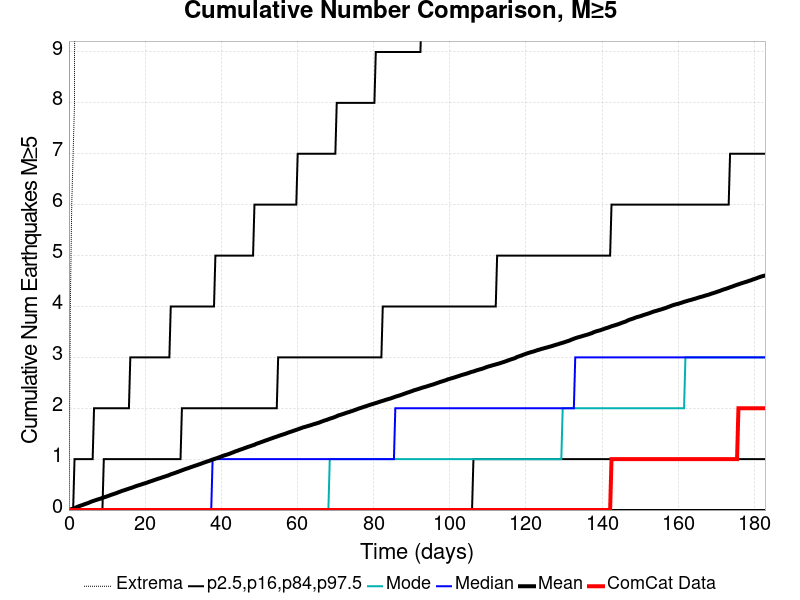

The file beside this chart, header and first rows:
Time (days), ComCat Data, Simulation Mean, Simulation Median, Simulation Mode, Simulation Minimum, Simulation Maximum, 2.5 %-ile, 16 %-ile, 84 %-ile, 97.5 %-ile
0.0, 0.0, 0.0, 0.0, 0.0, 0.0, 0.0, 0.0, 0.0, 0.0, 0.0
0.3663, 0.0, 0.0103, 0.0, 0.0, 0.0, 4.0, 0.0, 0.0, 0.0, 0.0
0.7327, 0.0, 0.0199, 0.0, 0.0, 0.0, 6.0, 0.0, 0.0, 0.0, 0.0
1.099, 0.0, 0.0284, 0.0, 0.0, 0.0, 7.0, 0.0, 0.0, 0.0, 0.0
1.465, 0.0, 0.0368, 0.0, 0.0, 0.0, 8.0, 0.0, 0.0, 0.0, 1.0
1.832, 0.0, 0.05, 0.0, 0.0, 0.0, 39.0, 0.0, 0.0, 0.0, 1.0
2.198, 0.0, 0.0632, 0.0, 0.0, 0.0, 47.0, 0.0, 0.0, 0.0, 1.0
2.564, 0.0, 0.0741, 0.0, 0.0, 0.0, 50.0, 0.0, 0.0, 0.0, 1.0
2.931, 0.0, 0.0826, 0.0, 0.0, 0.0, 53.0, 0.0, 0.0, 0.0, 1.0
3.297, 0.0, 0.0935, 0.0, 0.0, 0.0, 56.0, 0.0, 0.0, 0.0, 1.0
3.663, 0.0, 0.1012, 0.0, 0.0, 0.0, 58.0, 0.0, 0.0, 0.0, 1.0
4.03, 0.0, 0.1132, 0.0, 0.0, 0.0, 58.0, 0.0, 0.0, 0.0, 1.0
4.396, 0.0, 0.1223, 0.0, 0.0, 0.0, 60.0, 0.0, 0.0, 0.0, 1.0
4.762, 0.0, 0.1317, 0.0, 0.0, 0.0, 63.0, 0.0, 0.0, 0.0, 1.0
5.129, 0.0, 0.1412, 0.0, 0.0, 0.0, 65.0, 0.0, 0.0, 0.0, 1.0
5.495, 0.0, 0.1537, 0.0, 0.0, 0.0, 67.0, 0.0, 0.0, 0.0, 1.0
5.861, 0.0, 0.165, 0.0, 0.0, 0.0, 68.0, 0.0, 0.0, 0.0, 1.0
6.228, 0.0, 0.175, 0.0, 0.0, 0.0, 70.0, 0.0, 0.0, 0.0, 1.0
6.594, 0.0, 0.1836, 0.0, 0.0, 0.0, 71.0, 0.0, 0.0, 0.0, 2.0
6.96, 0.0, 0.1941, 0.0, 0.0, 0.0, 71.0, 0.0, 0.0, 0.0, 2.0
7.327, 0.0, 0.2021, 0.0, 0.0, 0.0, 71.0, 0.0, 0.0, 0.0, 2.0
7.693, 0.0, 0.2111, 0.0, 0.0, 0.0, 73.0, 0.0, 0.0, 0.0, 2.0
8.059, 0.0, 0.2192, 0.0, 0.0, 0.0, 73.0, 0.0, 0.0, 0.0, 2.0
8.426, 0.0, 0.2284, 0.0, 0.0, 0.0, 74.0, 0.0, 0.0, 0.0, 2.0
8.792, 0.0, 0.2392, 0.0, 0.0, 0.0, 74.0, 0.0, 0.0, 0.0, 2.0
9.158, 0.0, 0.2482, 0.0, 0.0, 0.0, 74.0, 0.0, 0.0, 1.0, 2.0
9.525, 0.0, 0.2573, 0.0, 0.0, 0.0, 74.0, 0.0, 0.0, 1.0, 2.0
9.891, 0.0, 0.266, 0.0, 0.0, 0.0, 74.0, 0.0, 0.0, 1.0, 2.0
10.26, 0.0, 0.2761, 0.0, 0.0, 0.0, 74.0, 0.0, 0.0, 1.0, 2.0
10.62, 0.0, 0.2852, 0.0, 0.0, 0.0, 75.0, 0.0, 0.0, 1.0, 2.0
10.99, 0.0, 0.2961, 0.0, 0.0, 0.0, 76.0, 0.0, 0.0, 1.0, 2.0
11.36, 0.0, 0.3058, 0.0, 0.0, 0.0, 77.0, 0.0, 0.0, 1.0, 2.0
11.72, 0.0, 0.3147, 0.0, 0.0, 0.0, 78.0, 0.0, 0.0, 1.0, 2.0
12.09, 0.0, 0.3242, 0.0, 0.0, 0.0, 78.0, 0.0, 0.0, 1.0, 2.0
12.46, 0.0, 0.3329, 0.0, 0.0, 0.0, 78.0, 0.0, 0.0, 1.0, 2.0
12.82, 0.0, 0.3443, 0.0, 0.0, 0.0, 78.0, 0.0, 0.0, 1.0, 2.0
13.19, 0.0, 0.3553, 0.0, 0.0, 0.0, 78.0, 0.0, 0.0, 1.0, 2.0
13.55, 0.0, 0.3643, 0.0, 0.0, 0.0, 79.0, 0.0, 0.0, 1.0, 2.0
13.92, 0.0, 0.3757, 0.0, 0.0, 0.0, 79.0, 0.0, 0.0, 1.0, 2.0
14.29, 0.0, 0.3847, 0.0, 0.0, 0.0, 79.0, 0.0, 0.0, 1.0, 2.0
14.65, 0.0, 0.3924, 0.0, 0.0, 0.0, 79.0, 0.0, 0.0, 1.0, 2.0
15.02, 0.0, 0.4032, 0.0, 0.0, 0.0, 80.0, 0.0, 0.0, 1.0, 2.0
15.39, 0.0, 0.4112, 0.0, 0.0, 0.0, 80.0, 0.0, 0.0, 1.0, 2.0
15.75, 0.0, 0.4213, 0.0, 0.0, 0.0, 80.0, 0.0, 0.0, 1.0, 2.0
16.12, 0.0, 0.4298, 0.0, 0.0, 0.0, 80.0, 0.0, 0.0, 1.0, 3.0
16.48, 0.0, 0.4383, 0.0, 0.0, 0.0, 80.0, 0.0, 0.0, 1.0, 3.0
16.85, 0.0, 0.4484, 0.0, 0.0, 0.0, 81.0, 0.0, 0.0, 1.0, 3.0
17.22, 0.0, 0.459, 0.0, 0.0, 0.0, 81.0, 0.0, 0.0, 1.0, 3.0
17.58, 0.0, 0.4692, 0.0, 0.0, 0.0, 81.0, 0.0, 0.0, 1.0, 3.0
17.95, 0.0, 0.479, 0.0, 0.0, 0.0, 81.0, 0.0, 0.0, 1.0, 3.0
18.32, 0.0, 0.4868, 0.0, 0.0, 0.0, 81.0, 0.0, 0.0, 1.0, 3.0
18.68, 0.0, 0.495, 0.0, 0.0, 0.0, 81.0, 0.0, 0.0, 1.0, 3.0
19.05, 0.0, 0.5037, 0.0, 0.0, 0.0, 81.0, 0.0, 0.0, 1.0, 3.0
19.42, 0.0, 0.5137, 0.0, 0.0, 0.0, 81.0, 0.0, 0.0, 1.0, 3.0
19.78, 0.0, 0.522, 0.0, 0.0, 0.0, 81.0, 0.0, 0.0, 1.0, 3.0
20.15, 0.0, 0.5295, 0.0, 0.0, 0.0, 81.0, 0.0, 0.0, 1.0, 3.0
20.51, 0.0, 0.5394, 0.0, 0.0, 0.0, 81.0, 0.0, 0.0, 1.0, 3.0
20.88, 0.0, 0.5495, 0.0, 0.0, 0.0, 81.0, 0.0, 0.0, 1.0, 3.0
21.25, 0.0, 0.5593, 0.0, 0.0, 0.0, 81.0, 0.0, 0.0, 1.0, 3.0
21.61, 0.0, 0.5681, 0.0, 0.0, 0.0, 82.0, 0.0, 0.0, 1.0, 3.0
... 440 more rows
